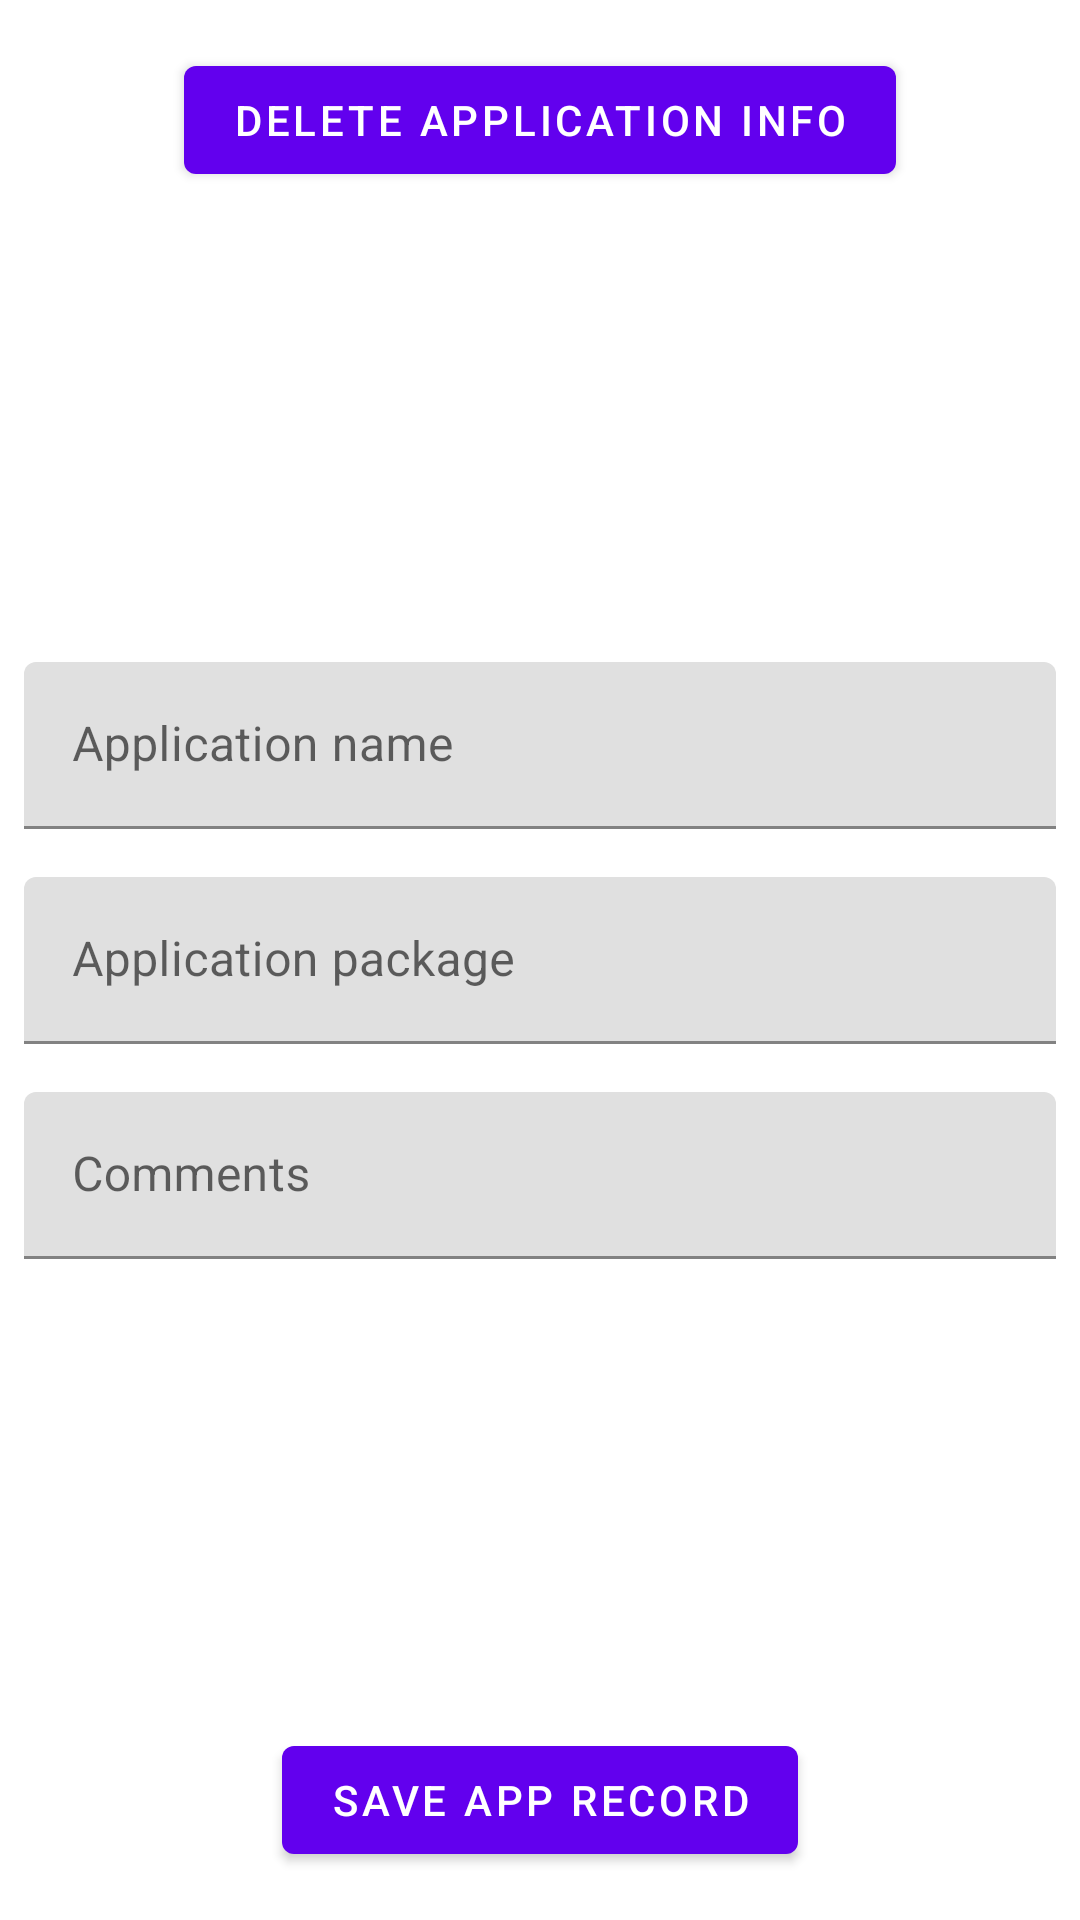

This screen was rendered from an Android layout file. Write that file and the resources it references.
<!-- AndroidManifest.xml: application theme Theme.MyApplications -->
<!-- res/layout/fragment_app_editor.xml -->
<?xml version="1.0" encoding="utf-8"?>
<androidx.constraintlayout.widget.ConstraintLayout xmlns:android="http://schemas.android.com/apk/res/android"
    xmlns:app="http://schemas.android.com/apk/res-auto"
    android:layout_width="match_parent"
    android:layout_height="match_parent">

    <com.google.android.material.textfield.TextInputLayout
        android:id="@+id/name_input_layout"
        android:layout_width="match_parent"
        android:layout_height="wrap_content"
        android:layout_margin="@dimen/gap_half_8dp"
        android:hint="@string/name_input_layout_hint"
        app:layout_constraintBottom_toTopOf="@+id/package_input_layout"
        app:layout_constraintTop_toBottomOf="@id/delete_app_button"
        app:layout_constraintVertical_chainStyle="packed">

        <com.google.android.material.textfield.TextInputEditText
            android:id="@+id/name_edit_text"
            android:lines="1"
            android:maxLines="1"
            android:inputType="text"
            android:layout_width="match_parent"
            android:layout_height="wrap_content" />

    </com.google.android.material.textfield.TextInputLayout>

    <com.google.android.material.textfield.TextInputLayout
        android:id="@+id/package_input_layout"
        android:layout_width="match_parent"
        android:layout_height="wrap_content"
        android:layout_margin="@dimen/gap_half_8dp"
        android:hint="@string/package_input_layout_hint"
        app:layout_constraintBottom_toTopOf="@+id/tags_input_layout"
        app:layout_constraintTop_toBottomOf="@+id/name_input_layout">

        <com.google.android.material.textfield.TextInputEditText
            android:id="@+id/package_edit_text"
            android:lines="1"
            android:maxLines="1"
            android:inputType="text"
            android:layout_width="match_parent"
            android:layout_height="wrap_content" />

    </com.google.android.material.textfield.TextInputLayout>

    <com.google.android.material.textfield.TextInputLayout
        android:id="@+id/tags_input_layout"
        android:layout_width="match_parent"
        android:layout_height="wrap_content"
        android:layout_margin="@dimen/gap_half_8dp"
        android:hint="@string/tags_input_layout_hint"
        app:layout_constraintBottom_toTopOf="@id/save_app_button"
        app:layout_constraintTop_toBottomOf="@+id/package_input_layout">

        <com.google.android.material.textfield.TextInputEditText
            android:id="@+id/tags_edit_text"
            android:lines="1"
            android:maxLines="1"
            android:inputType="text"
            android:layout_width="match_parent"
            android:layout_height="wrap_content" />

    </com.google.android.material.textfield.TextInputLayout>

    <com.google.android.material.button.MaterialButton
        android:id="@+id/delete_app_button"
        android:layout_width="wrap_content"
        android:layout_height="wrap_content"
        android:layout_margin="@dimen/gap_standard_16dp"
        android:text="@string/delete_app_record_button_text"
        app:layout_constraintTop_toTopOf="parent"
        app:layout_constraintStart_toStartOf="parent"
        app:layout_constraintEnd_toEndOf="parent" />

    <com.google.android.material.button.MaterialButton
        android:id="@+id/save_app_button"
        android:layout_width="wrap_content"
        android:layout_height="wrap_content"
        android:layout_margin="@dimen/gap_standard_16dp"
        android:text="@string/save_app_record_button_text"
        app:layout_constraintBottom_toBottomOf="parent"
        app:layout_constraintStart_toStartOf="parent"
        app:layout_constraintEnd_toEndOf="parent" />

</androidx.constraintlayout.widget.ConstraintLayout>
<!-- resources referenced by this layout -->
<resources>
  <dimen name="gap_half_8dp">8dp</dimen>
  <dimen name="gap_standard_16dp">16dp</dimen>
  <string name="delete_app_record_button_text">Delete application info</string>
  <string name="name_input_layout_hint">Application name</string>
  <string name="package_input_layout_hint">Application package</string>
  <string name="save_app_record_button_text">Save app record</string>
  <string name="tags_input_layout_hint">Comments</string>
  <style name="Theme.MyApplications" parent="Theme.MaterialComponents.DayNight.NoActionBar">
          
          <item name="colorPrimary">@color/purple_500</item>
          <item name="colorPrimaryVariant">@color/purple_700</item>
          <item name="colorOnPrimary">@color/white</item>
          
          <item name="colorSecondary">@color/teal_200</item>
          <item name="colorSecondaryVariant">@color/teal_700</item>
          <item name="colorOnSecondary">@color/black</item>
          
          <item name="android:statusBarColor" tools:targetApi="l">?attr/colorPrimaryVariant</item>
          
      </style>
  <!-- not gathered from this repository: default colours our renderer supplied (Android Studio template values) -->
  <color name="purple_500">#FF6200EE</color>
  <color name="purple_700">#FF3700B3</color>
  <color name="teal_200">#FF03DAC5</color>
  <color name="teal_700">#FF018786</color>
  <color name="black">#FF000000</color>
  <color name="white">#FFFFFFFF</color>
</resources>
